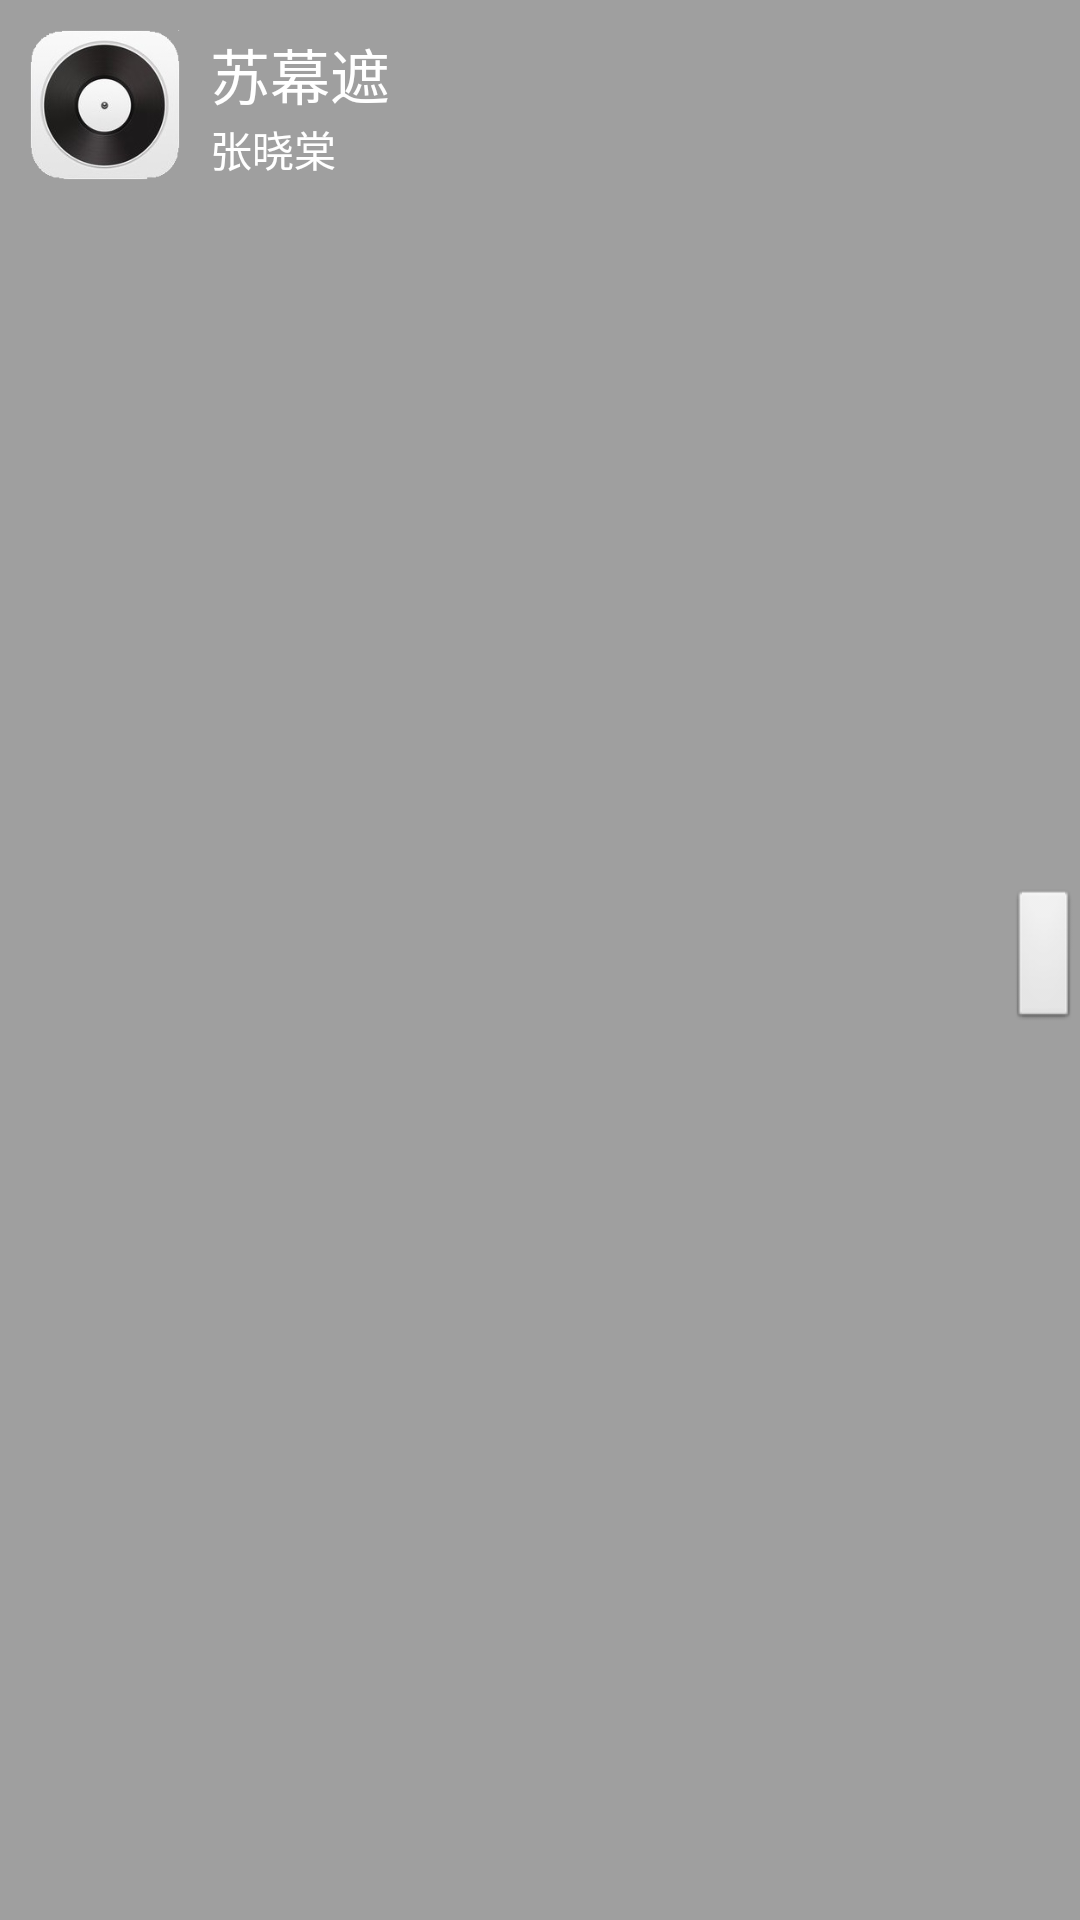

This screen was rendered from an Android layout file. Write that file and the resources it references.
<!-- AndroidManifest.xml: application theme android:Theme.NoTitleBar -->
<!-- res/layout/notification_view.xml -->
<?xml version="1.0" encoding="utf-8"?>
<LinearLayout xmlns:android="http://schemas.android.com/apk/res/android"
    android:layout_width="fill_parent"
    android:layout_height="wrap_content"
    android:orientation="horizontal"
    android:background="#9f9f9f">

    <ImageView
        android:id="@+id/imageView"
        android:layout_marginTop="10dp"
        android:layout_marginLeft="10dp"
        android:layout_marginBottom="10dp"
        android:layout_marginRight="10dp"
        android:layout_width="50dp"
        android:layout_height="50dp"
        android:src="@drawable/default_music_img"/>

    <RelativeLayout
        android:id="@+id/rightView"
        android:layout_width="fill_parent"
        android:layout_height="fill_parent"
        android:orientation="horizontal">

        <LinearLayout
            android:layout_marginTop="10dp"
            android:layout_width="wrap_content"
            android:layout_height="fill_parent"
            android:orientation="vertical">

            <TextView
                android:id="@+id/tvNotificationTitle"
                android:layout_width="wrap_content"
                android:layout_height="wrap_content"
                android:textSize="20sp"
                android:text="苏幕遮"
                android:textColor="#FFFFFF"/>/>

            <TextView
                android:id="@+id/tvNotificationAlbum"
                android:layout_width="wrap_content"
                android:layout_height="wrap_content"
                android:text="张晓棠"
                android:textColor="#FFFFFF"/>/>

        </LinearLayout>

        <TextView
            android:id="@+id/btnNotificationNext"
            android:layout_alignParentRight="true"
            android:layout_centerVertical="true"
            android:layout_width="wrap_content"
            android:layout_height="wrap_content"
            android:textColor="#FFFFFF"/>
            android:text="下一首"/>

        <Button
            android:id="@+id/btnNotificationPrevious"
            android:layout_toLeftOf="@+id/btnNotificationNext"
            android:layout_centerVertical="true"
            android:layout_width="wrap_content"
            android:layout_height="wrap_content"
            android:textColor="#000000"/>
            android:text="暂停"
    </RelativeLayout>
</LinearLayout>
<!-- resources referenced by this layout -->
<resources>
  <!-- drawable default_music_img: png bitmap (drawable, 24853 bytes) -->
</resources>
